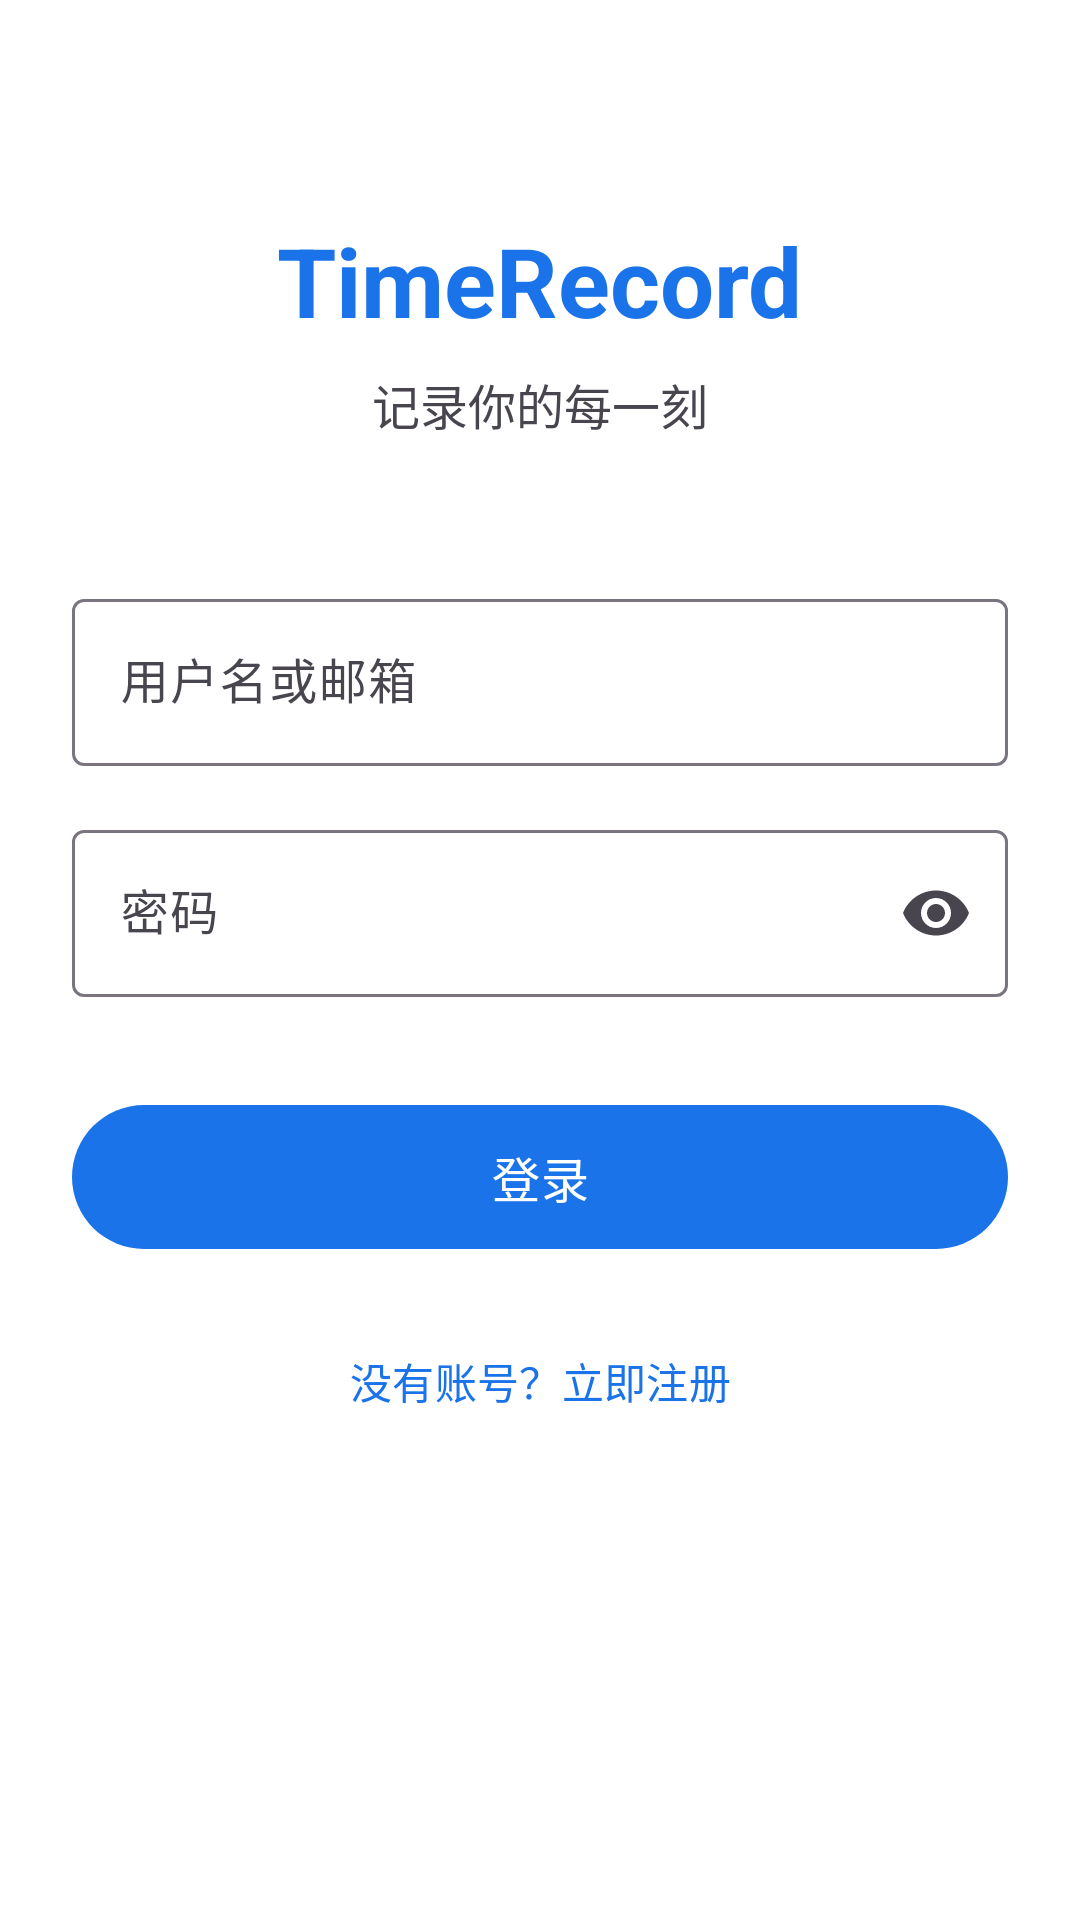

Layout XML and referenced resources for this Android screen:
<!-- AndroidManifest.xml: application theme Theme.TimeRecord -->
<!-- res/layout/activity_login.xml -->
<?xml version="1.0" encoding="utf-8"?>
<androidx.constraintlayout.widget.ConstraintLayout
    xmlns:android="http://schemas.android.com/apk/res/android"
    xmlns:app="http://schemas.android.com/apk/res-auto"
    android:layout_width="match_parent"
    android:layout_height="match_parent"
    android:padding="24dp"
    android:background="?android:attr/colorBackground">

    <TextView
        android:id="@+id/titleText"
        android:layout_width="wrap_content"
        android:layout_height="wrap_content"
        android:text="TimeRecord"
        android:textSize="32sp"
        android:textStyle="bold"
        android:textColor="?attr/colorPrimary"
        app:layout_constraintTop_toTopOf="parent"
        app:layout_constraintStart_toStartOf="parent"
        app:layout_constraintEnd_toEndOf="parent"
        android:layout_marginTop="48dp"/>

    <TextView
        android:id="@+id/subtitleText"
        android:layout_width="wrap_content"
        android:layout_height="wrap_content"
        android:text="记录你的每一刻"
        android:textSize="16sp"
        android:textColor="?android:attr/textColorSecondary"
        app:layout_constraintTop_toBottomOf="@id/titleText"
        app:layout_constraintStart_toStartOf="parent"
        app:layout_constraintEnd_toEndOf="parent"
        android:layout_marginTop="8dp"/>

    <com.google.android.material.textfield.TextInputLayout
        android:id="@+id/usernameInputLayout"
        style="@style/Widget.Material3.TextInputLayout.OutlinedBox"
        android:layout_width="0dp"
        android:layout_height="wrap_content"
        android:hint="用户名或邮箱"
        app:layout_constraintTop_toBottomOf="@id/subtitleText"
        app:layout_constraintStart_toStartOf="parent"
        app:layout_constraintEnd_toEndOf="parent"
        android:layout_marginTop="48dp">

        <com.google.android.material.textfield.TextInputEditText
            android:id="@+id/usernameInput"
            android:layout_width="match_parent"
            android:layout_height="wrap_content"
            android:inputType="text"/>
    </com.google.android.material.textfield.TextInputLayout>

    <com.google.android.material.textfield.TextInputLayout
        android:id="@+id/passwordInputLayout"
        style="@style/Widget.Material3.TextInputLayout.OutlinedBox"
        android:layout_width="0dp"
        android:layout_height="wrap_content"
        android:hint="密码"
        app:endIconMode="password_toggle"
        app:layout_constraintTop_toBottomOf="@id/usernameInputLayout"
        app:layout_constraintStart_toStartOf="parent"
        app:layout_constraintEnd_toEndOf="parent"
        android:layout_marginTop="16dp">

        <com.google.android.material.textfield.TextInputEditText
            android:id="@+id/passwordInput"
            android:layout_width="match_parent"
            android:layout_height="wrap_content"
            android:inputType="textPassword"/>
    </com.google.android.material.textfield.TextInputLayout>

    <com.google.android.material.button.MaterialButton
        android:id="@+id/loginButton"
        android:layout_width="0dp"
        android:layout_height="56dp"
        android:text="登录"
        android:textSize="16sp"
        app:layout_constraintTop_toBottomOf="@id/passwordInputLayout"
        app:layout_constraintStart_toStartOf="parent"
        app:layout_constraintEnd_toEndOf="parent"
        android:layout_marginTop="32dp"/>

    <com.google.android.material.button.MaterialButton
        android:id="@+id/registerButton"
        style="@style/Widget.Material3.Button.TextButton"
        android:layout_width="wrap_content"
        android:layout_height="wrap_content"
        android:text="没有账号？立即注册"
        app:layout_constraintTop_toBottomOf="@id/loginButton"
        app:layout_constraintStart_toStartOf="parent"
        app:layout_constraintEnd_toEndOf="parent"
        android:layout_marginTop="16dp"/>

    <ProgressBar
        android:id="@+id/progressBar"
        android:layout_width="wrap_content"
        android:layout_height="wrap_content"
        android:visibility="gone"
        app:layout_constraintTop_toTopOf="parent"
        app:layout_constraintBottom_toBottomOf="parent"
        app:layout_constraintStart_toStartOf="parent"
        app:layout_constraintEnd_toEndOf="parent"/>

</androidx.constraintlayout.widget.ConstraintLayout>
<!-- resources referenced by this layout -->
<resources>
  <style name="Theme.TimeRecord" parent="Theme.Material3.Light.NoActionBar">
          
          <item name="colorPrimary">@color/primary</item>
          <item name="colorPrimaryVariant">@color/primary_variant</item>
          <item name="colorOnPrimary">@color/on_primary</item>
  
          
          <item name="colorSecondary">@color/secondary</item>
          <item name="colorSecondaryVariant">@color/secondary_variant</item>
          <item name="colorOnSecondary">@color/on_secondary</item>
  
          
          <item name="colorSurface">@color/surface</item>
          <item name="colorOnSurface">@color/on_surface</item>
          <item name="android:colorBackground">@color/background</item>
          <item name="colorOnBackground">@color/on_background</item>
  
          
          <item name="android:statusBarColor">@color/surface</item>
          <item name="android:windowLightStatusBar" tools:targetApi="m">true</item>
  
          
          <item name="android:navigationBarColor">@color/surface</item>
          <item name="android:windowLightNavigationBar" tools:targetApi="o_mr1">true</item>
      </style>
  <color name="primary">#1A73E8</color>
  <color name="primary_variant">#1557B0</color>
  <color name="on_primary">#FFFFFF</color>
  <color name="secondary">#03DAC6</color>
  <color name="secondary_variant">#019A8C</color>
  <color name="on_secondary">#000000</color>
  <color name="surface">#FAFAFA</color>
  <color name="on_surface">#1C1B1F</color>
  <color name="background">#FFFFFF</color>
  <color name="on_background">#1C1B1F</color>
</resources>
